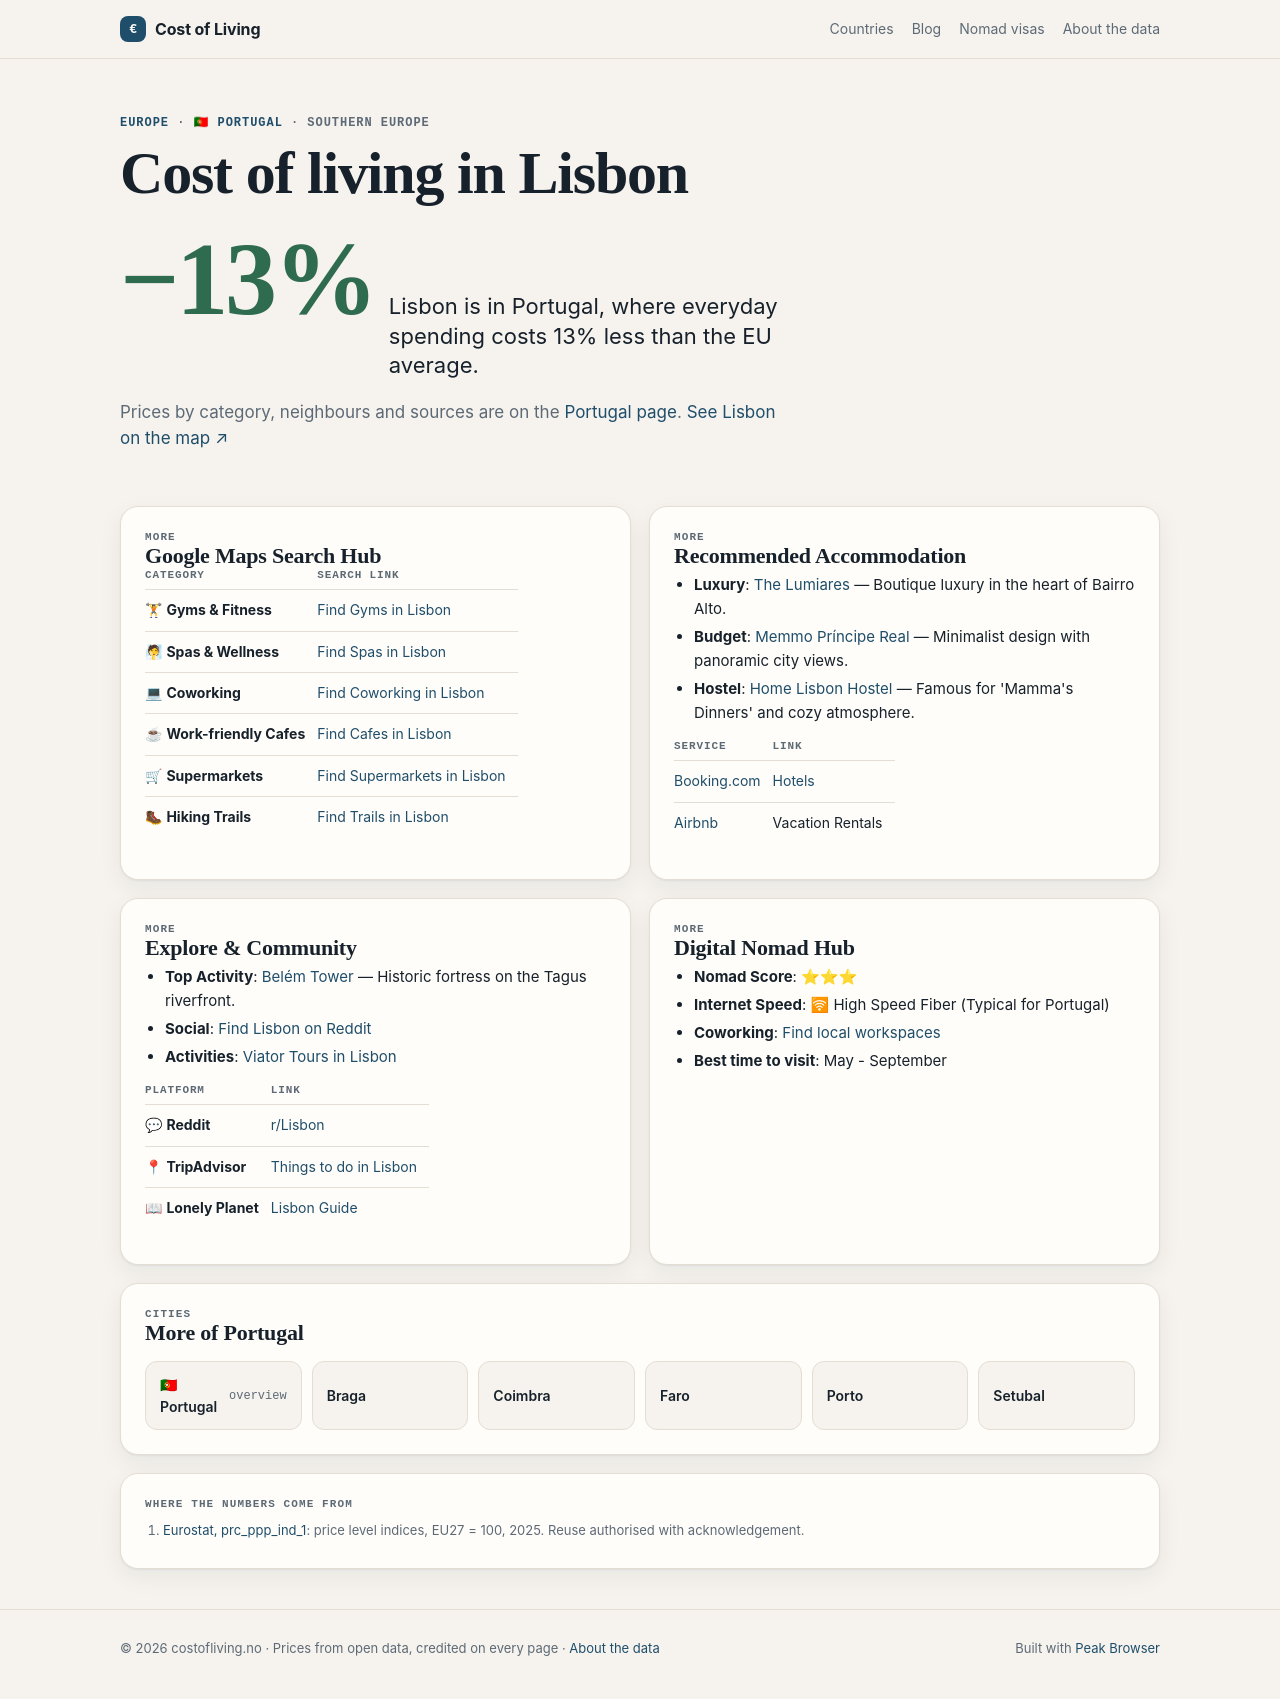

repository: Designrpros/CostOfLiving · page: portugal/cities/lisbon/index.html · generator: mkdocs

---
title: 🏙 Lisbon - Portugal
description: Cost of Living in Lisbon
---

# 🏙 Lisbon

<iframe width="100%" height="300" frameborder="0" scrolling="no" marginheight="0" marginwidth="0" src="https://maps.google.com/maps?q=Lisbon,Portugal&t=&z=12&ie=UTF8&iwloc=&output=embed"></iframe>

## 📊 Cost of Living

| Category | Price | EUR |
|----------|-------|-----|
| Rent (center) | 1,400€ | ~1,400€ |
| Meal | 12€ | ~12€ |
| Beer (0.5L) | 3€ | ~3€ |
| Cappuccino | 2.50€ | ~2.50€ |
| Transport | 1.80€ | ~1.80€ |
| Cinema | 8€ | ~8€ |

## 📍 Google Maps Search Hub

| Category | Search Link |
|----------|-------------|
| 🏋 **Gyms & Fitness** | [Find Gyms in Lisbon](https://www.google.com/maps/search/Gym+and+Workout+in+Lisbon) |
| 🧖 **Spas & Wellness** | [Find Spas in Lisbon](https://www.google.com/maps/search/Spa+and+Wellness+in+Lisbon) |
| 💻 **Coworking** | [Find Coworking in Lisbon](https://www.google.com/maps/search/Coworking+Spaces+in+Lisbon) |
| ☕ **Work-friendly Cafes** | [Find Cafes in Lisbon](https://www.google.com/maps/search/laptop+friendly+cafes+in+Lisbon) |
| 🛒 **Supermarkets** | [Find Supermarkets in Lisbon](https://www.google.com/maps/search/supermarket+in+Lisbon) |
| 🥾 **Hiking Trails** | [Find Trails in Lisbon](https://www.google.com/maps/search/Hiking+Trails+in+Lisbon) |

## 🏨 Recommended Accommodation
- **Luxury**: [The Lumiares](https://www.booking.com/searchresults.html?ss=The Lumiares Lisbon) — Boutique luxury in the heart of Bairro Alto.
- **Budget**: [Memmo Príncipe Real](https://www.booking.com/searchresults.html?ss=Memmo Príncipe Real Lisbon) — Minimalist design with panoramic city views.
- **Hostel**: [Home Lisbon Hostel](https://www.booking.com/searchresults.html?ss=Home Lisbon Hostel Lisbon) — Famous for 'Mamma's Dinners' and cozy atmosphere.

| Service | Link |
|---------|------|
| [Booking.com](https://www.booking.com/searchresults.html?ss=Lisbon) | [Hotels](https://www.booking.com/searchresults.html?ss=Lisbon) |
| [Airbnb](https://www.airbnb.com/s/Lisbon--Portugal) | Vacation Rentals |

## 🧭 Explore & Community
- **Top Activity**: [Belém Tower](https://www.tripadvisor.com/Search?q=Belém Tower Lisbon) — Historic fortress on the Tagus riverfront.
- **Social**: [Find Lisbon on Reddit](https://www.reddit.com/r/Lisbon/)
- **Activities**: [Viator Tours in Lisbon](https://www.viator.com/searchResults/all?text=Lisbon)

| Platform | Link |
|----------|------|
| 💬 **Reddit** | [r/Lisbon](https://www.reddit.com/r/Lisbon/) |
| 📍 **TripAdvisor** | [Things to do in Lisbon](https://www.tripadvisor.com/Search?q=Lisbon) |
| 📖 **Lonely Planet** | [Lisbon Guide](https://www.lonelyplanet.com/search?q=Lisbon) |

## 🚀 Digital Nomad Hub

- **Nomad Score**: ⭐⭐⭐
- **Internet Speed**: 🛜 High Speed Fiber (Typical for Portugal)
- **Coworking**: [Find local workspaces](https://www.google.com/maps/search/Lisbon+Coworking/)
- **Best time to visit**: May - September

## ← Back
[Back to Portugal overview](../index.md)

*Data: Numbeo.com, March 2026*
